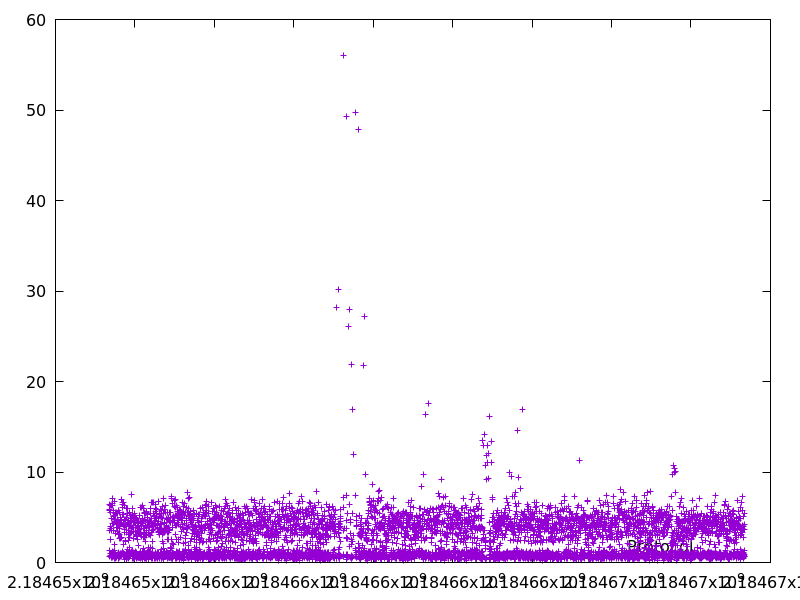

Values plotted in this chart, from the file beside it:
2184653350.807787, 5.871862999999999
2184653357, 5.714
2184653360, 3.541
2184653361, 0.6354
2184653367, 6.391
2184653369, 1.391
2184653372, 2.577
2184653373, 0.9931
2184653373, 0.7362
2184653377, 3.946
2184653383, 5.577
2184653389, 6.265
2184653392, 2.53
2184653396, 3.783
2184653401, 4.879
2184653407, 6.353
2184653411, 3.557
2184653411, 0.5655
2184653412, 0.836
2184653416, 3.712
2184653417, 0.5313
2184653423, 6.346
2184653427, 4.285
2184653428, 0.9456
2184653430, 1.204
2184653431, 1.009
2184653438, 7.073
2184653444, 6.556
2184653445, 0.5419
2184653446, 0.6838
2184653450, 4.332
2184653451, 1.065
2184653457, 5.748
2184653458, 0.6625
2184653463, 5.116
2184653464, 1.153
2184653468, 3.586
2184653475, 6.757
2184653475, 0.4666
2184653480, 4.41
2184653482, 1.993
2184653487, 5.245
2184653488, 0.9112
2184653489, 1.281
2184653494, 4.715
2184653495, 0.9498
2184653501, 5.5
2184653502, 0.9293
2184653507, 5.41
2184653507, 0.4513
2184653508, 0.5941
2184653514, 5.385
2184653518, 4.722
2184653522, 3.176
2184653522, 0.922
2184653523, 0.6202
2184653527, 3.922
2184653528, 0.7777
2184653533, 5.486
2184653538, 4.528
2184653539, 0.7351
... 5,864 more rows
